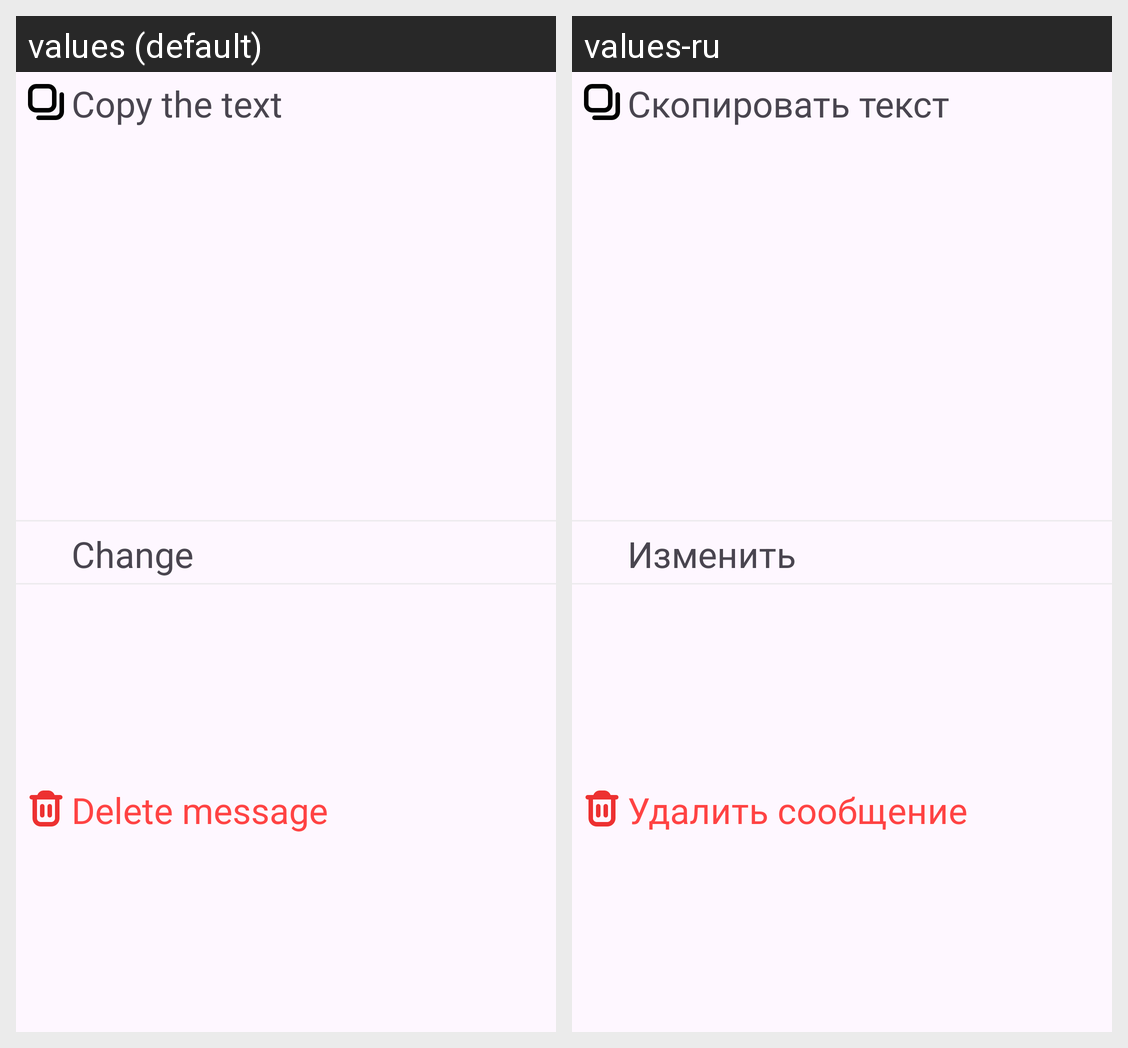

For this localized Android screen grid, give each drawn string resource with its value in every locale shown.
Android screen res/layout/popup_menu_message.xml rendered under 2 locales, left to right: values (default), values-ru. Device: Nexus 5 (rendered at 1080×1920; each locale shown at half size, 540×960, under a caption strip naming it); theme Theme.MapManager.
Strings drawn on this screen, with the default value and each locale's value (text and hints the layout hard-codes, and strings that could not be matched under every locale, appear in the picture but are not listed):

copy_text
  values: Copy the text
  values-ru: Скопировать текст

delete_message
  values: Delete message
  values-ru: Удалить сообщение

change
  values: Change
  values-ru: Изменить
